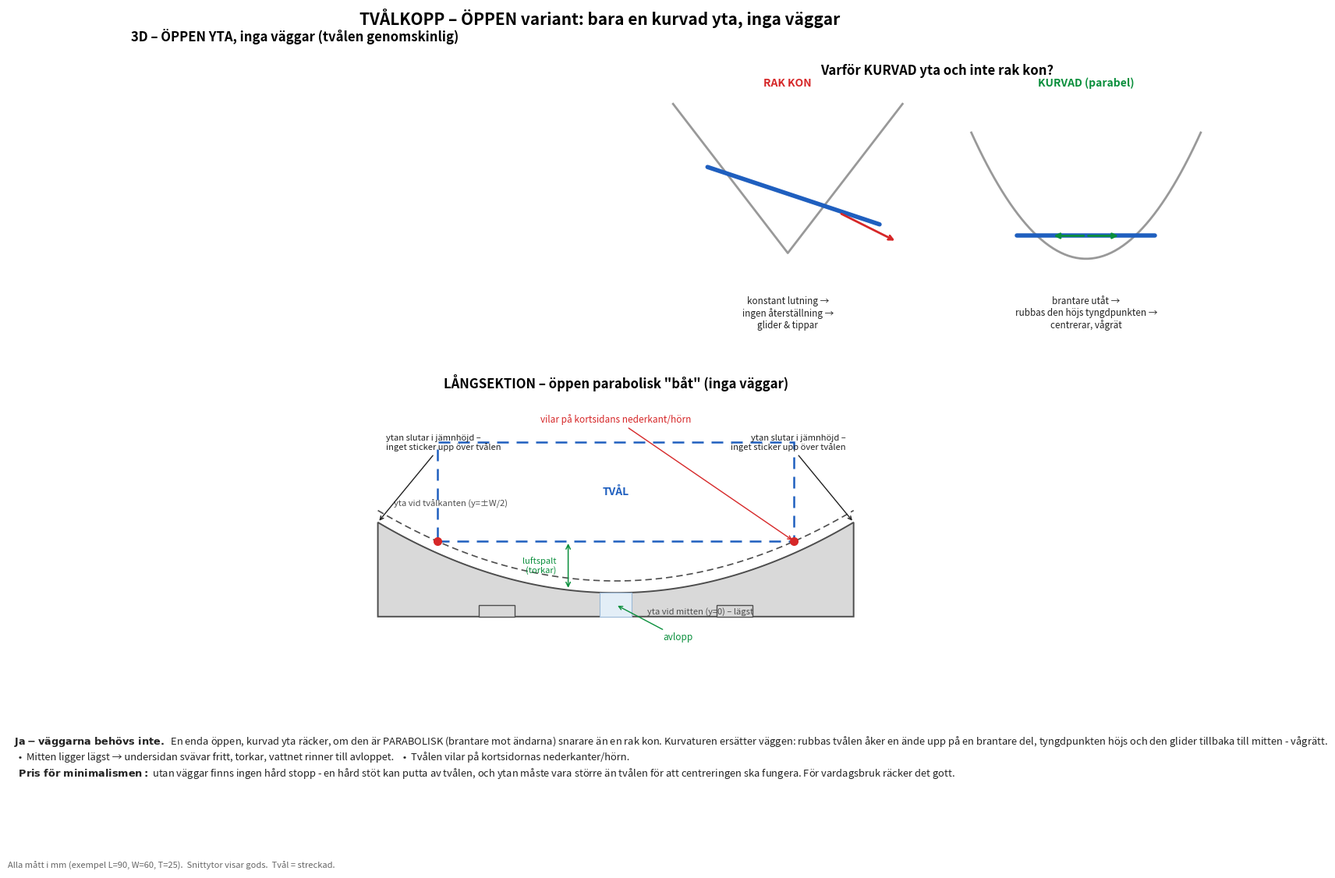

The script that saved this image:
#!/usr/bin/env python3
# -*- coding: utf-8 -*-
"""
Ritning av den ÖPPNA tvålkoppen - bara en kurvad yta, inga väggar.

Poäng: en RAK kon tippar tvålen (konstant lutning = ingen återställning),
men en KURVAD/parabolisk yta (brantare mot ändarna) centrerar och håller den
vågrät helt utan väggar.

Genererar: tvalkopp_oppen_ritning.png
"""
import os
import numpy as np
import matplotlib
matplotlib.use("Agg")
import matplotlib.pyplot as plt
from matplotlib.patches import Polygon, Rectangle
from matplotlib.gridspec import GridSpec

# parametrar (samma som tvalkopp_oppen.scad)
L, W, T = 90.0, 60.0, 25.0
gap, edgelift, xmargin, ymargin, base = 10.0, 3.0, 15.0, 13.0, 3.0
feet_h = 3.0
half = L/2
ax = gap/(half*half)
ay = edgelift/((W/2)**2)
Xr = half + xmargin
rest = base + ay*(W/2)**2 + ax*half**2     # tvålens viloläge (hörnkontakt)

DISH, DISH_E = "#d9d9d9", "#4d4d4d"
SOAP, RED, DIM, NOTE = "#1f5fbf", "#d62728", "#555555", "#222222"
GRN = "#0a8f3c"

def s_center(x):  return base + ax*x*x                       # yta vid y=0
def s_corner(x):  return base + ay*(W/2)**2 + ax*x*x         # yta vid y=±W/2

fig = plt.figure(figsize=(16.5, 11.5))
gs = GridSpec(3, 2, height_ratios=[1.0, 0.95, 0.42], hspace=0.28, wspace=0.12,
              left=0.04, right=0.985, top=0.92, bottom=0.03)

# ---------------------------------------------------------------- 3D render
ax0 = fig.add_subplot(gs[0, 0]); ax0.axis("off")
ax0.set_title("3D – ÖPPEN YTA, inga väggar (tvålen genomskinlig)",
              fontsize=12, fontweight="bold")
if os.path.exists("oppen_iso.png"):
    ax0.imshow(plt.imread("oppen_iso.png"))

# ---------------------------------------------------------------- kontrast
axc = fig.add_subplot(gs[0, 1]); axc.axis("off"); axc.set_aspect("equal")
axc.set_title("Varför KURVAD yta och inte rak kon?", fontsize=12, fontweight="bold")
axc.set_xlim(0, 100); axc.set_ylim(-4, 34)

# vänster: rak kon
axc.plot([4,24,44],[30,4,30], color="#999", lw=2)            # V
axc.plot([10,40],[19,9], color=SOAP, lw=4, solid_capstyle="round")  # tippad/glidande tvål
axc.annotate("", xy=(43,6), xytext=(33,11),
             arrowprops=dict(arrowstyle="->", color=RED, lw=2))
axc.text(24, 33, "RAK KON", ha="center", fontsize=10, fontweight="bold", color=RED)
axc.text(24, -3.5, "konstant lutning →\ningen återställning →\nglider & tippar",
         ha="center", va="top", fontsize=8.4, color=NOTE)

# höger: parabel
xp = np.linspace(56, 96, 60); zp = 0.055*(xp-76)**2 + 3
axc.plot(xp, zp, color="#999", lw=2)
axc.plot([64,88],[7.0,7.0], color=SOAP, lw=4, solid_capstyle="round")  # centrerad, vågrät
axc.annotate("", xy=(70,7), xytext=(76,7), arrowprops=dict(arrowstyle="->", color=GRN, lw=2))
axc.annotate("", xy=(82,7), xytext=(76,7), arrowprops=dict(arrowstyle="->", color=GRN, lw=2))
axc.text(76, 33, "KURVAD (parabel)", ha="center", fontsize=10, fontweight="bold", color=GRN)
axc.text(76, -3.5, "brantare utåt →\nrubbas den höjs tyngdpunkten →\ncentrerar, vågrät",
         ha="center", va="top", fontsize=8.4, color=NOTE)

# ---------------------------------------------------------------- långsektion
ax1 = fig.add_subplot(gs[1, :]); ax1.axis("off"); ax1.set_aspect("equal")
ax1.set_title("LÅNGSEKTION – öppen parabolisk \"båt\" (inga väggar)",
              fontsize=12, fontweight="bold")

xs = np.linspace(-Xr, Xr, 160)
mat = [(-Xr,-feet_h)] + [(x, s_center(x)) for x in xs] + [(Xr,-feet_h)]
ax1.add_patch(Polygon(mat, closed=True, facecolor=DISH, edgecolor=DISH_E, lw=1.4))
# yta vid tvålkanten (möter tvålen)
ax1.plot(xs, [s_corner(x) for x in xs], color=DISH_E, lw=1.2, ls=(0,(5,3)))
ax1.text(-Xr+4, s_corner(-Xr)+1, "yta vid tvålkanten (y=±W/2)", color=DISH_E, fontsize=8)
ax1.text(8, s_center(8)-4, "yta vid mitten (y=0) – lägst", color=DISH_E, fontsize=8, va="top")
# fötter + avlopp
for fx in (-Xr*0.5, Xr*0.5):
    ax1.add_patch(Rectangle((fx-4.5,-feet_h),9,feet_h,facecolor=DISH,edgecolor=DISH_E,lw=1))
ax1.add_patch(Rectangle((-4,-feet_h),8,base+feet_h,facecolor="#e3eef7",edgecolor="#9bb8d6",lw=0.8))
ax1.annotate("avlopp", xy=(0,0), xytext=(12,-feet_h-6), color=GRN, fontsize=8.5,
             arrowprops=dict(arrowstyle="->", color=GRN, lw=1))

# tvål
ax1.add_patch(Polygon([(-half,rest),(half,rest),(half,rest+T),(-half,rest+T)],
                      closed=True, fill=False, edgecolor=SOAP, lw=1.8, ls=(0,(6,4))))
ax1.text(0, rest+T/2, "TVÅL", ha="center", va="center", color=SOAP, fontsize=10, fontweight="bold")
for sx in (-half, half):
    ax1.plot(sx, rest, "o", color=RED, ms=7, zorder=6)
ax1.annotate("vilar på kortsidans nederkant/hörn",
             xy=(half, rest), xytext=(0, rest+30), color=RED, fontsize=8.5, ha="center",
             arrowprops=dict(arrowstyle="->", color=RED, lw=1))

# luftspalt
ax1.annotate("", xy=(-12, s_center(-12)), xytext=(-12, rest),
             arrowprops=dict(arrowstyle="<->", color=GRN, lw=1.1))
ax1.text(-15, (s_center(-12)+rest)/2, "luftspalt\n(torkar)", color=GRN, fontsize=8,
         ha="right", va="center")

# "inga väggar"
for sgn in (-1, 1):
    ax1.annotate("ytan slutar i jämnhöjd –\ninget sticker upp över tvålen",
                 xy=(sgn*Xr, s_center(sgn*Xr)),
                 xytext=(sgn*(Xr-2), rest+T-2),
                 color=NOTE, fontsize=8, ha=("right" if sgn>0 else "left"),
                 arrowprops=dict(arrowstyle="->", color=NOTE, lw=1))

ax1.set_xlim(-Xr-30, Xr+30); ax1.set_ylim(-feet_h-12, rest+T+12)

# ---------------------------------------------------------------- text
axt = fig.add_subplot(gs[2, :]); axt.axis("off"); axt.set_xlim(0,100); axt.set_ylim(0,10)
txt = (
    r"$\bf{Ja-väggarna\ behövs\ inte.}$  En enda öppen, kurvad yta räcker, om den är PARABOLISK (brantare mot ändarna) snarare än en rak kon. "
    "Kurvaturen ersätter väggen: rubbas tvålen åker en ände upp på en brantare del, tyngdpunkten höjs och den glider tillbaka till mitten - vågrätt.\n"
    "  •  Mitten ligger lägst → undersidan svävar fritt, torkar, vattnet rinner till avloppet.    •  Tvålen vilar på kortsidornas nederkanter/hörn.\n"
    r"  $\bf{Pris\ för\ minimalismen:}$ utan väggar finns ingen hård stopp - en hård stöt kan putta av tvålen, och ytan måste vara större än tvålen "
    "för att centreringen ska fungera. För vardagsbruk räcker det gott."
)
axt.text(0.5, 9.4, txt, ha="left", va="top", fontsize=9.3, color=NOTE, linespacing=1.4)

fig.suptitle("TVÅLKOPP – ÖPPEN variant: bara en kurvad yta, inga väggar",
             fontsize=15, fontweight="bold", y=0.965)
fig.text(0.04, 0.005, "Alla mått i mm (exempel L=90, W=60, T=25).  Snittytor visar gods.  Tvål = streckad.",
         fontsize=8, color="#666")

fig.savefig("tvalkopp_oppen_ritning.png", dpi=130)
print("Sparade tvalkopp_oppen_ritning.png")
